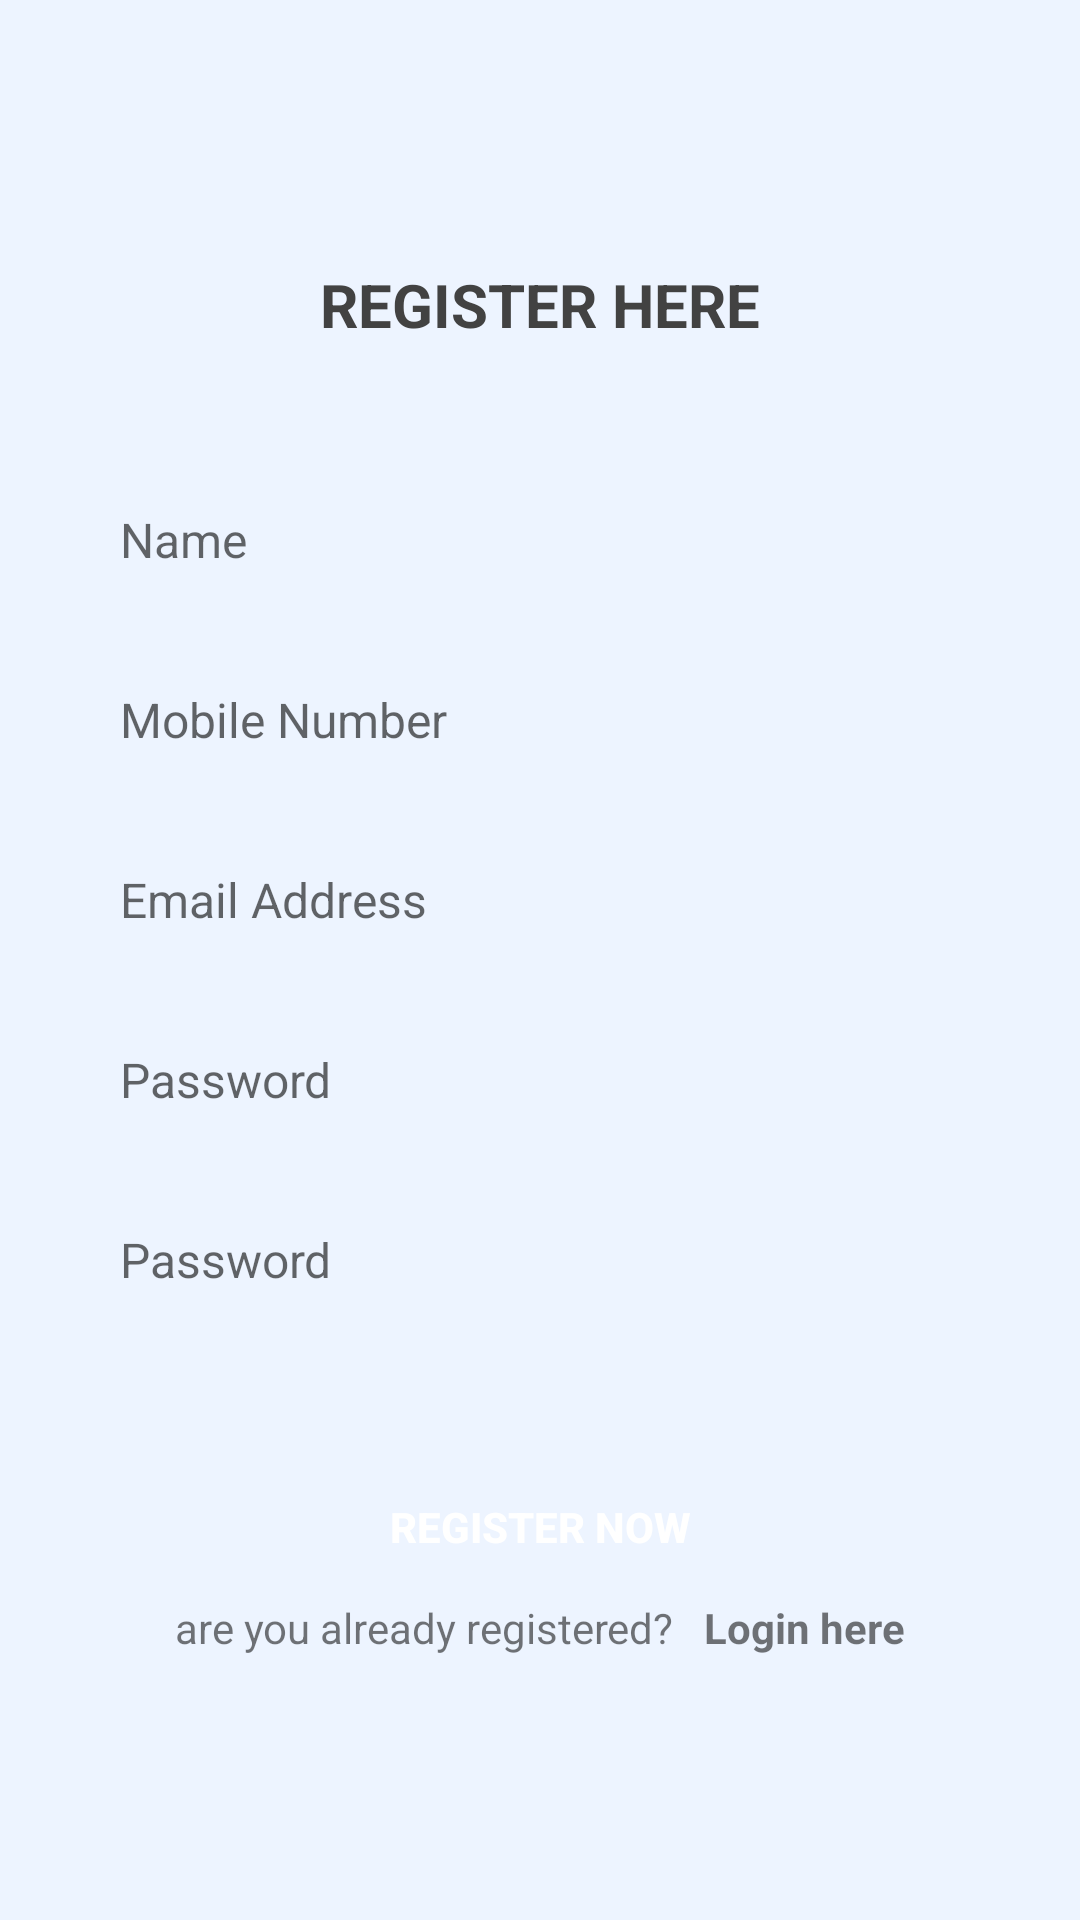

Layout XML and referenced resources for this Android screen:
<!-- AndroidManifest.xml: application theme Theme.Chattick -->
<!-- res/layout/activity_register.xml -->
<?xml version="1.0" encoding="utf-8"?>
<LinearLayout xmlns:android="http://schemas.android.com/apk/res/android"
    xmlns:app="http://schemas.android.com/apk/res-auto"
    xmlns:tools="http://schemas.android.com/tools"
    android:orientation="vertical"
    android:gravity="center"
    android:background="@color/theme_color_8"
    android:layout_width="match_parent"
    android:layout_height="match_parent"
    tools:context=".Register">

    <TextView

        android:layout_width="match_parent"
        android:layout_height="wrap_content"
        android:textAllCaps="true"
        android:gravity="center"
        android:textColor="#424242"
        android:textSize="20sp"
        android:textStyle="bold"
        android:text="@string/title_register"/>

    <EditText
        android:id="@+id/r_name"
        android:layout_marginTop="40dp"
        android:layout_width="match_parent"
        android:layout_marginStart="20dp"
        android:layout_marginEnd="20dp"
        android:hint="@string/name_register"
        android:inputType="text"
        android:maxLines="1"
        android:paddingStart="20dp"
        android:paddingEnd="0dp"
        android:textSize="16sp"
        android:background="@drawable/round_back_white_10"
        android:layout_height="50dp"/>

    <EditText
        android:id="@+id/r_mobile"
        android:layout_width="match_parent"
        android:layout_height="50dp"
        android:layout_marginStart="20dp"
        android:layout_marginTop="10dp"
        android:layout_marginEnd="20dp"
        android:background="@drawable/round_back_white_10"
        android:hint="@string/mobile_number_register"
        android:inputType="text"
        android:maxLines="1"
        android:paddingStart="20dp"
        android:paddingEnd="0dp"
        android:textSize="16sp" />

    <EditText
        android:id="@+id/r_email"
        android:layout_marginTop="10dp"
        android:layout_width="match_parent"
        android:layout_marginStart="20dp"
        android:layout_marginEnd="20dp"
        android:hint="@string/email_register"
        android:inputType="text"
        android:maxLines="1"
        android:paddingStart="20dp"
        android:paddingEnd="0dp"
        android:textSize="16sp"
        android:background="@drawable/round_back_white_10"
        android:layout_height="50dp"/>

    <EditText
        android:id="@+id/r_password"
        android:layout_marginTop="10dp"
        android:layout_width="match_parent"
        android:layout_marginStart="20dp"
        android:layout_marginEnd="20dp"
        android:hint="@string/password_register"
        android:inputType="textPassword"
        android:maxLines="1"
        android:paddingStart="20dp"
        android:paddingEnd="0dp"
        android:textSize="16sp"
        android:background="@drawable/round_back_white_10"
        android:layout_height="50dp"/>
    <EditText
        android:id="@+id/r_passwordConfirmed"
        android:layout_marginTop="10dp"
        android:layout_width="match_parent"
        android:layout_marginStart="20dp"
        android:layout_marginEnd="20dp"
        android:hint="@string/password_register"
        android:inputType="textPassword"
        android:maxLines="1"
        android:paddingStart="20dp"
        android:paddingEnd="0dp"
        android:textSize="16sp"
        android:background="@drawable/round_back_white_10"
        android:layout_height="50dp"/>

    <androidx.appcompat.widget.AppCompatButton
        android:id="@+id/r_registerBtn"
        android:layout_width="match_parent"
        android:layout_height="wrap_content"
        android:layout_marginStart="20dp"
        android:layout_marginTop="40dp"
        android:layout_marginEnd="20dp"
        android:background="@drawable/round_back_blue_1000"
        android:onClick="onClickRegisterBtn"
        android:text="@string/btn_register_register"
        android:textColor="#FFFFFF"
        android:textStyle="bold" />

    <LinearLayout
        android:layout_width="wrap_content"
        android:layout_height="wrap_content"
        android:orientation="horizontal"
        android:gravity="center">
        <TextView
            android:layout_width="wrap_content"
            android:layout_height="wrap_content"
            android:text="@string/title_under_register_register"/>
        <TextView
            android:id="@+id/r_loginBtn"
            android:layout_width="wrap_content"
            android:layout_height="wrap_content"
            android:text="@string/login_here_register"
            android:layout_marginStart="10dp"
            android:textStyle="bold"/>



    </LinearLayout>
</LinearLayout>
<!-- resources referenced by this layout -->
<resources>
  <color name="theme_color_8">#142176FF</color>
  <string name="btn_register_register">Register now</string>
  <string name="email_register">Email Address</string>
  <string name="login_here_register">Login here</string>
  <string name="mobile_number_register">Mobile Number</string>
  <string name="name_register">Name</string>
  <string name="password_register">Password</string>
  <string name="title_register">Register Here</string>
  <string name="title_under_register_register">are you already registered?</string>
  <style name="Theme.Chattick" parent="Theme.MaterialComponents.DayNight.DarkActionBar">
          
          <item name="colorPrimary">@color/purple_500</item>
          <item name="colorPrimaryVariant">@color/purple_700</item>
          <item name="colorOnPrimary">@color/white</item>
          
          <item name="colorSecondary">@color/teal_200</item>
          <item name="colorSecondaryVariant">@color/teal_700</item>
          <item name="colorOnSecondary">@color/black</item>
          
          <item name="android:statusBarColor">?attr/colorPrimaryVariant</item>
          
          <item name="windowActionBar">false</item>
          <item name="windowNoTitle">true</item>
      </style>
  <color name="purple_500">#FF6200EE</color>
  <color name="purple_700">#FF3700B3</color>
  <color name="white">#FFFFFFFF</color>
  <color name="teal_200">#FF03DAC5</color>
  <color name="teal_700">#FF018786</color>
  <color name="black">#FF000000</color>
</resources>
